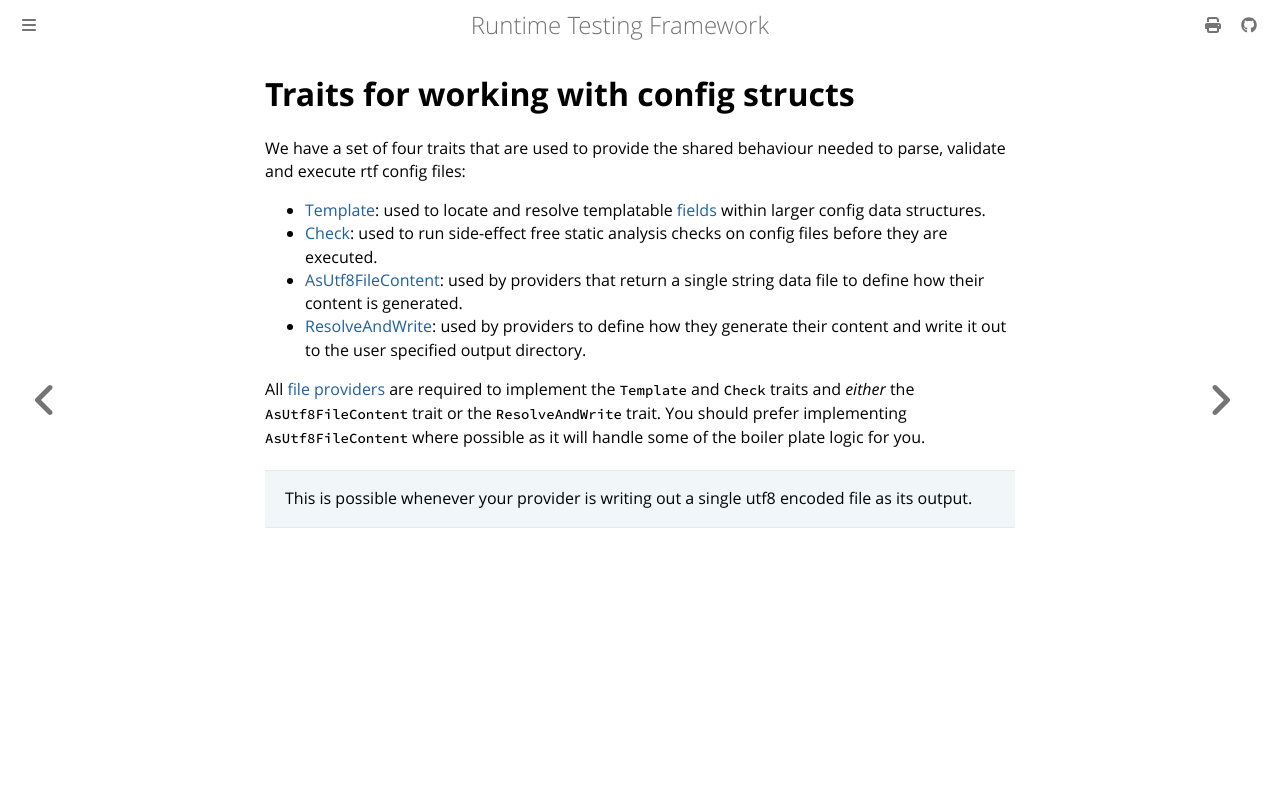

repository: apollographql/runtime-testing-framework · page: developer/config-traits.html · generator: mdbook

<!-- diataxis-type: reference -->

# Traits for working with config structs

We have a set of four traits that are used to provide the shared behaviour needed to parse, validate
and execute rtf config files:

- [Template][0]: used to locate and resolve templatable [fields][1] within larger config data
  structures.
- [Check][2]: used to run side-effect free static analysis checks on config files before they are
  executed.
- [AsUtf8FileContent][3]: used by providers that return a single string data file to define how
  their content is generated.
- [ResolveAndWrite][4]: used by providers to define how they generate their content and write it out
  to the user specified output directory.

All [file providers][5] are required to implement the `Template` and `Check` traits and _either_ the
`AsUtf8FileContent` trait or the `ResolveAndWrite` trait. You should prefer implementing
`AsUtf8FileContent` where possible as it will handle some of the boiler plate logic for you.

> This is possible whenever your provider is writing out a single utf8 encoded file as its output.

[0]: https://github.com/apollographql/runtime-testing-framework/blob/37ed7a5f57c7761ee24acc1a0ece82fc5456740d/crates/rtf-config/src/templating.rs#L45
[1]: ./data-structures/fields.md
[2]: https://github.com/apollographql/runtime-testing-framework/blob/37ed7a5f57c7761ee24acc1a0ece82fc5456740d/crates/rtf-config/src/checks.rs#L47
[3]: https://github.com/apollographql/runtime-testing-framework/blob/37ed7a5f57c7761ee24acc1a0ece82fc5456740d/crates/rtf-config/src/providers/file/mod.rs#L90
[4]: https://github.com/apollographql/runtime-testing-framework/blob/37ed7a5f57c7761ee24acc1a0ece82fc5456740d/crates/rtf-config/src/providers/file/mod.rs#L118
[5]: ./data-structures/file-providers.md
